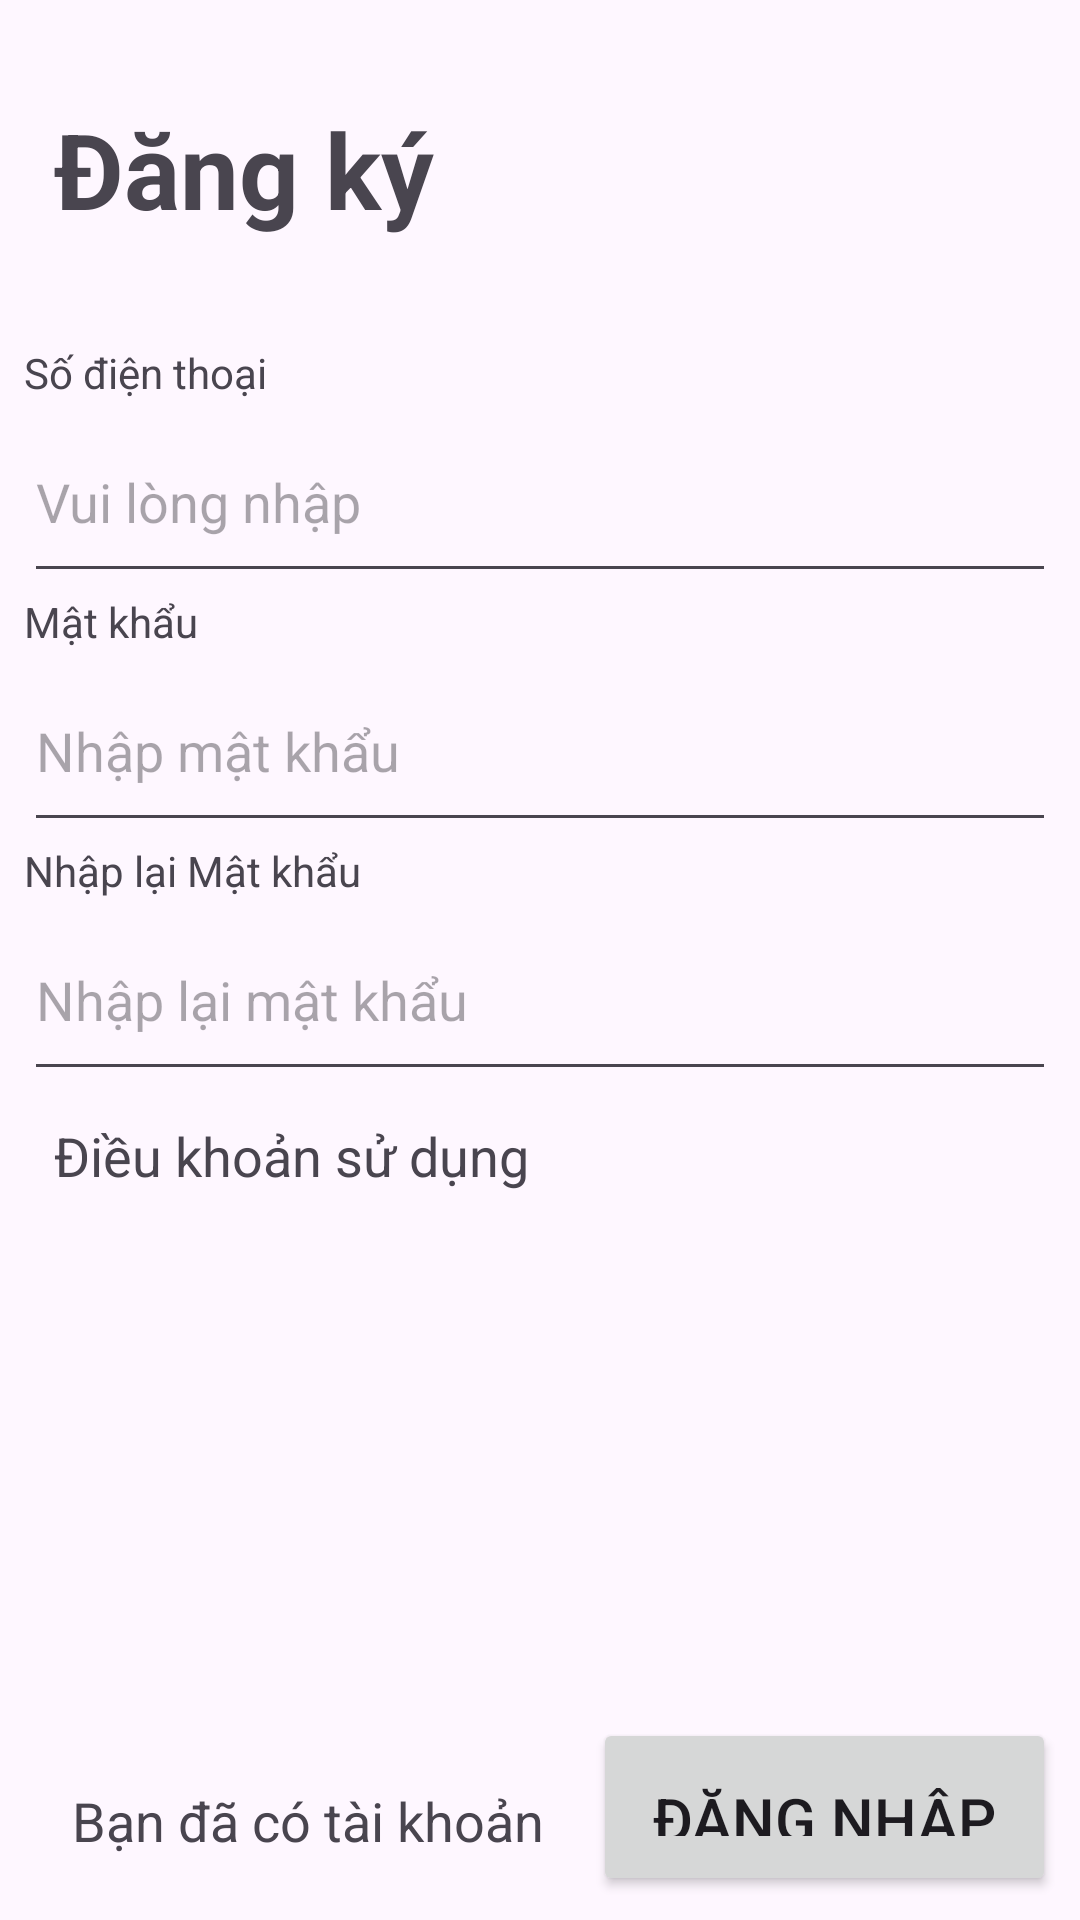

This screen was rendered from an Android layout file. Write that file and the resources it references.
<!-- AndroidManifest.xml: application theme Theme.MyApplication -->
<!-- res/layout/activity_signup_screen.xml -->
<?xml version="1.0" encoding="utf-8"?>
<LinearLayout xmlns:android="http://schemas.android.com/apk/res/android"
    xmlns:app="http://schemas.android.com/apk/res-auto"
    xmlns:tools="http://schemas.android.com/tools"
    android:layout_width="match_parent"
    android:layout_height="match_parent"
    android:orientation="vertical"
    android:padding="8dp"
    android:weightSum="10"
    tools:context=".Screens.SignupScreen">

    <LinearLayout
        android:layout_width="match_parent"
        android:layout_height="0dp"
        android:layout_weight="6"
        android:orientation="vertical">

        <TextView
            android:id="@+id/Tilte_Signin"
            android:layout_width="match_parent"
            android:layout_height="wrap_content"
            android:layout_margin="10dp"
            android:paddingTop="15dp"
            android:text="Đăng ký"
            android:textSize="35sp"
            android:textStyle="bold" />

        <TextView
            android:id="@+id/email_text"
            android:layout_width="match_parent"
            android:layout_height="wrap_content"
            android:paddingTop="25dp"
            android:text="Số điện thoại" />

        <EditText
            android:id="@+id/email"
            android:layout_width="match_parent"
            android:layout_height="64dp"
            android:ems="10"
            android:hint="Vui lòng nhập"
            android:inputType="textEmailAddress" />

        <TextView
            android:id="@+id/password_text"
            android:layout_width="match_parent"
            android:layout_height="wrap_content"
            android:text="Mật khẩu" />

        <EditText
            android:id="@+id/Password"
            android:layout_width="match_parent"
            android:layout_height="64dp"
            android:ems="10"
            android:hint="Nhập mật khẩu"
            android:inputType="textPassword" />

        <TextView
            android:id="@+id/password_confirm_text"
            android:layout_width="match_parent"
            android:layout_height="wrap_content"
            android:text="Nhập lại Mật khẩu" />

        <EditText
            android:id="@+id/Password_Confirm"
            android:layout_width="match_parent"
            android:layout_height="64dp"
            android:ems="10"
            android:hint="Nhập lại mật khẩu"
            android:inputType="textPassword" />

        <CheckBox
            android:id="@+id/checkBox"
            android:layout_width="match_parent"
            android:layout_height="wrap_content"
            android:text="Vui lòng xác nhận thông tin dưới đây để tiếp tục:"

            />

        <Button
            android:id="@+id/button2"
            android:layout_width="match_parent"
            android:layout_height="48dp"
            android:text="Tiếp tục" />
    </LinearLayout>

    <LinearLayout
        android:layout_width="match_parent"
        android:layout_height="32dp"
        android:orientation="horizontal"
        android:layout_weight="3">

        <TextView
            android:id="@+id/termsTextView"
            android:layout_width="match_parent"
            android:layout_height="50dp"
            android:text="Điều khoản sử dụng"
            android:clickable="true"
            android:focusable="true"
            android:padding="10dp"
            android:textSize="18sp" />

        
        <LinearLayout
            android:id="@+id/checkboxLayout"
            android:layout_width="match_parent"
            android:layout_height="wrap_content"
            android:orientation="vertical"
            android:visibility="gone">

            
            <CheckBox
                android:id="@+id/checkbox1"
                android:layout_width="wrap_content"
                android:layout_height="wrap_content"
                android:text="Điều khoản và điều kiện của " />

            <CheckBox
                android:id="@+id/checkbox2"
                android:layout_width="wrap_content"
                android:layout_height="wrap_content"
                android:text="Mục 2" />

            
        </LinearLayout>

        
        <TextView
            android:id="@+id/hideTextView"
            android:layout_width="match_parent"
            android:layout_height="wrap_content"
            android:text="Ẩn"
            android:clickable="true"
            android:focusable="true"
            android:padding="10dp"
            android:textSize="18sp"
            android:visibility="gone" />
    </LinearLayout>

    <LinearLayout
        android:layout_width="match_parent"
        android:layout_height="0dp"
        android:layout_weight="1"
        android:orientation="horizontal">

        <TextView
            android:id="@+id/textView5"
            android:layout_width="0dp"
            android:layout_height="wrap_content"
            android:layout_weight="1"
            android:text="Bạn đã có tài khoản"
            android:textAlignment="center"
            android:textSize="18sp" />

        <Button
            android:id="@+id/button_to_loginscreen"
            android:layout_width="wrap_content"
            android:layout_height="wrap_content"
            android:padding="20dp"
            android:text="Đăng nhập"
            android:textSize="20sp" />
    </LinearLayout>

</LinearLayout>
<!-- resources referenced by this layout -->
<resources>
  <style name="Theme.MyApplication" parent="Base.Theme.MyApplication" />
  <style name="Base.Theme.MyApplication" parent="Theme.Material3.DayNight.NoActionBar">
          <item name="colorPrimary">@color/red_mix_pink</item>
          <item name="colorPrimaryDark">@color/red_mix_pink</item>
          <item name="colorAccent">@color/grey</item>
      </style>
  <color name="red_mix_pink">#F28585</color>
  <color name="grey">#808080</color>
</resources>
